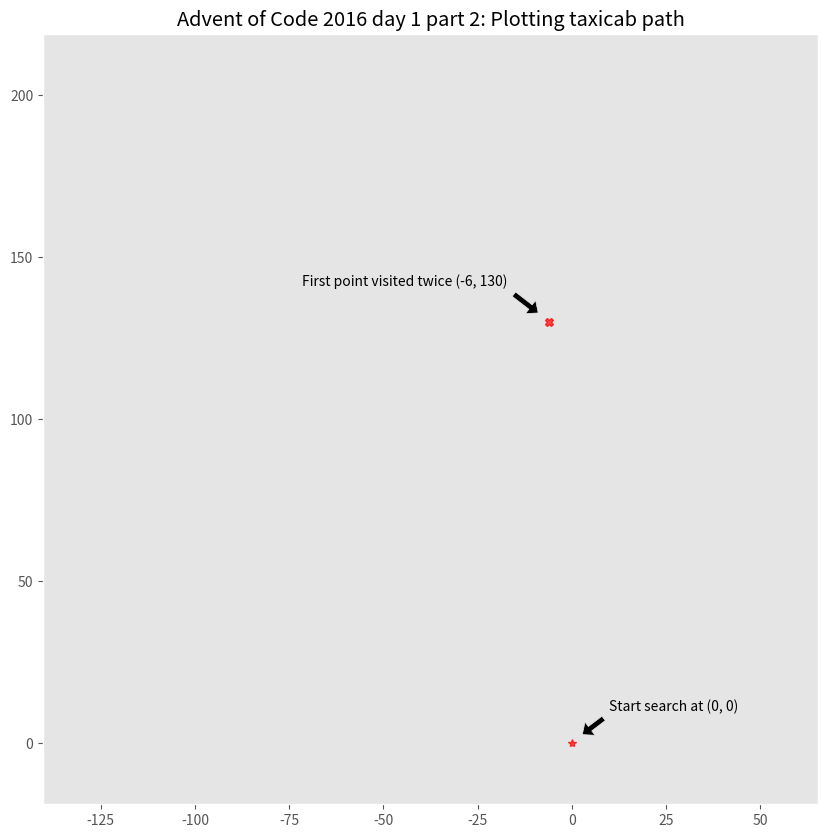

Recreate this plot in Python. (Note: this script raises an exception after producing the figure.)
"""
adventofcode.com
2016 Day 1: no time for a taxicab
Part 2 (w/ matplotlib animation)
"""

from typing import NamedTuple, List
import matplotlib.pyplot as plt
import matplotlib.animation as animation
import time


class XY(NamedTuple):
    x: int
    y: int


new_face = {
    'NR': 'E',
    'NL': 'W',
    'ER': 'S',
    'EL': 'N',
    'SR': 'W',
    'SL': 'E',
    'WR': 'N',
    'WL': 'S'
}

neg_face_turns = ['NL', 'ER', 'SR', 'WL']


def get_neg_mod(faceturn: str) -> int:
    return -1 if faceturn in neg_face_turns else 1


def walk_pt2(moves: List[str]) -> set:
    """ Walks along street grid and returns total taxicab distance """
    x = y = 0
    face = 'N'
    visit_list = [XY(0, 0)]
    visited = set(visit_list)

    for move_id, move in enumerate(moves):
        turn = move[0]
        dist = int(move[1:])
        faceturn = face + turn

        mod = get_neg_mod(faceturn=faceturn)
        dist_chg = dist * mod

        if move_id % 2 == 0:
            new_locs = set(XY(chg, y) for chg in range(x+mod, x+dist_chg+mod, mod))
            x += dist_chg
        else:
            new_locs = set(XY(x, chg) for chg in range(y+mod, y+dist_chg+mod, mod))
            y += dist_chg

        face = new_face[faceturn]

        visit_twice = visited.intersection(new_locs)
        visit_list.append(XY(x, y))

        if len(visit_twice) >= 1:
            print(visit_twice)
            break
        else:
            visited = visited.union(new_locs)


    return visit_list, visit_twice.pop()

# assert walk_pt2("R8, R4, R4, R8".split(", ")) == 4


def update(num, x, y, line):
    line.set_data(x[:num+1], y[:num+1])
    # line.axes.axis([-140, 65, -19, 219])

    if num == len(x)-1:
        time.sleep(1.5)

    return line,


def plot_path(xs: List[int], ys: List[int], intersect_pt: tuple) -> None:
    """ Plot path taken by person until intersection happens """
    int_x = intersect_pt.x
    int_y = intersect_pt.y

    with plt.style.context('ggplot'):
        fig, ax = plt.subplots(figsize=(10, 10))
        line, = ax.plot(xs, ys, color='b', alpha=.5)

        ax.plot(0, 0, 'r*', alpha=.7)
        plt.annotate(
            text="Start search at (0, 0)",
            xy=(2, 2),
            xytext=(10, 10),
            arrowprops={
                'facecolor': 'black',
                'shrink': 0.1,
                'headlength': 7
            }
        )

        plt.title("Advent of Code 2016 day 1 part 2: Plotting taxicab path")
        plt.grid(False)

        anim = animation.FuncAnimation(fig, update, len(xs), fargs=[xs, ys, line],
                                       interval=125, blit=True)

        ax.plot(int_x, int_y, 'rX', alpha=.7)
        plt.annotate(
            text=f"First point visited twice ({int_x}, {int_y})",
            xy=(int_x - 2, int_y + 2),
            xytext=(int_x - 11, int_y + 11),
            arrowprops={
                'facecolor': 'black',
                'shrink': 0.1,
                'headlength': 7
            },
            ha='right'
        )

        anim.save('plots/AoC_day01_2016_pt2_animation.gif', writer='Pillow', fps=5)

        plt.savefig('plots/AoC_2016_1_pt2_plot.jpg')
        plt.show()



if __name__ == '__main__':
    INPUT_PATH = "L3, R2, L5, R1, L1, L2, L2, R1, R5, R1, L1, L2, R2, R4, L4, L3, L3, R5, L1, R3, L5, L2, R4, L5, R4, R2, L2, L1, R1, L3, L3, R2, R1, L4, L1, L1, R4, R5, R1, L2, L1, R188, R4, L3, R54, L4, R4, R74, R2, L4, R185, R1, R3, R5, L2, L3, R1, L1, L3, R3, R2, L3, L4, R1, L3, L5, L2, R2, L1, R2, R1, L4, R5, R4, L5, L5, L4, R5, R4, L5, L3, R4, R1, L5, L4, L3, R5, L5, L2, L4, R4, R4, R2, L1, L3, L2, R5, R4, L5, R1, R2, R5, L2, R4, R5, L2, L3, R3, L4, R3, L2, R1, R4, L5, R1, L5, L3, R4, L2, L2, L5, L5, R5, R2, L5, R1, L3, L2, L2, R3, L3, L4, R2, R3, L1, R2, L5, L3, R4, L4, R4, R3, L3, R1, L3, R5, L5, R1, R5, R3, L1"

    pts_visited, intersect_pt = walk_pt2(INPUT_PATH.split(", "))

    xs = [pt.x for pt in pts_visited] + [intersect_pt.x]*10
    ys = [pt.y for pt in pts_visited] + [intersect_pt.y]*10

    plot_path(xs=xs, ys=ys, intersect_pt=intersect_pt)
